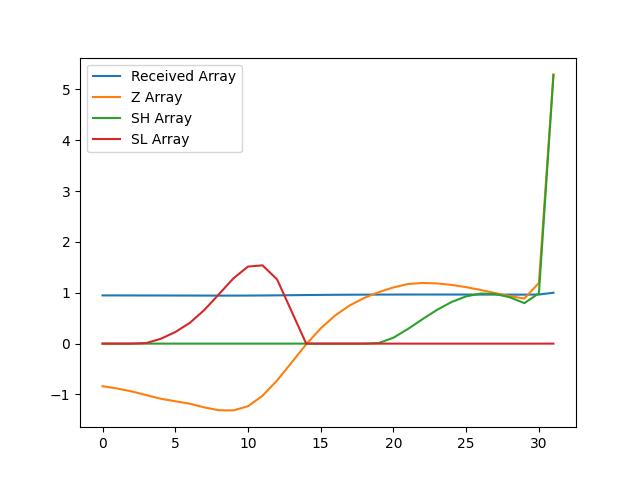

Data behind this chart, as committed beside it:
, index, year, val, Received Array, Z Array, SH Array, SL Array
0, 1058, 1990, 10391, 0.948, -0.8368, 0.0, 0.0
1, 1061, 1991, 10387, 0.9476, -0.8816, 0.0, 0.0
2, 1064, 1992, 10382, 0.9471, -0.9389, 0.0, 0.0
3, 1067, 1993, 10375, 0.9465, -1.011, 0.0, 0.01109
4, 1070, 1994, 10368, 0.9459, -1.083, 0.0, 0.09416
5, 1073, 1995, 10364, 0.9455, -1.133, 0.0, 0.2273
6, 1076, 1996, 10359, 0.9451, -1.181, 0.0, 0.4079
7, 1079, 1997, 10352, 0.9444, -1.254, 0.0, 0.6617
8, 1082, 1998, 10347, 0.944, -1.309, 0.0, 0.971
9, 1085, 1999, 10347, 0.9439, -1.313, 0.0, 1.284
10, 1088, 2000, 10354, 0.9446, -1.231, 0.0, 1.514
11, 1091, 2001, 10374, 0.9464, -1.024, 0.0, 1.539
12, 1094, 2002, 10402, 0.9489, -0.7232, 0.0, 1.262
13, 1097, 2003, 10434, 0.9519, -0.3705, 0.0, 0.6325
14, 1100, 2004, 10468, 0.955, -0.0137, 0.0, 0.0
15, 1103, 2005, 10497, 0.9576, 0.3002, 0.0, 0.0
16, 1106, 2006, 10521, 0.9598, 0.5554, 0.0, 0.0
17, 1109, 2007, 10539, 0.9615, 0.752, 0.0, 0.0
18, 1112, 2008, 10553, 0.9627, 0.9, 0.0, 0.0
19, 1115, 2009, 10563, 0.9637, 1.012, 0.0123, 0.0
20, 1118, 2010, 10572, 0.9645, 1.105, 0.1169, 0.0
21, 1121, 2011, 10578, 0.965, 1.172, 0.2884, 0.0
22, 1124, 2012, 10580, 0.9652, 1.193, 0.4811, 0.0
23, 1127, 2013, 10579, 0.9651, 1.184, 0.6647, 0.0
24, 1130, 2014, 10576, 0.9649, 1.154, 0.8189, 0.0
25, 1133, 2015, 10572, 0.9645, 1.11, 0.9291, 0.0
26, 1136, 2016, 10567, 0.964, 1.055, 0.9836, 0.0
27, 1139, 2017, 10561, 0.9635, 0.9926, 0.9762, 0.0
28, 1142, 2018, 10556, 0.963, 0.9343, 0.9105, 0.0
29, 1145, 2019, 10551, 0.9626, 0.8855, 0.796, 0.0
30, 1148, 2020, 10580, 0.9652, 1.193, 0.9892, 0.0
31, 1151, 2021, 10961, 1.0, 5.292, 5.281, 0.0
